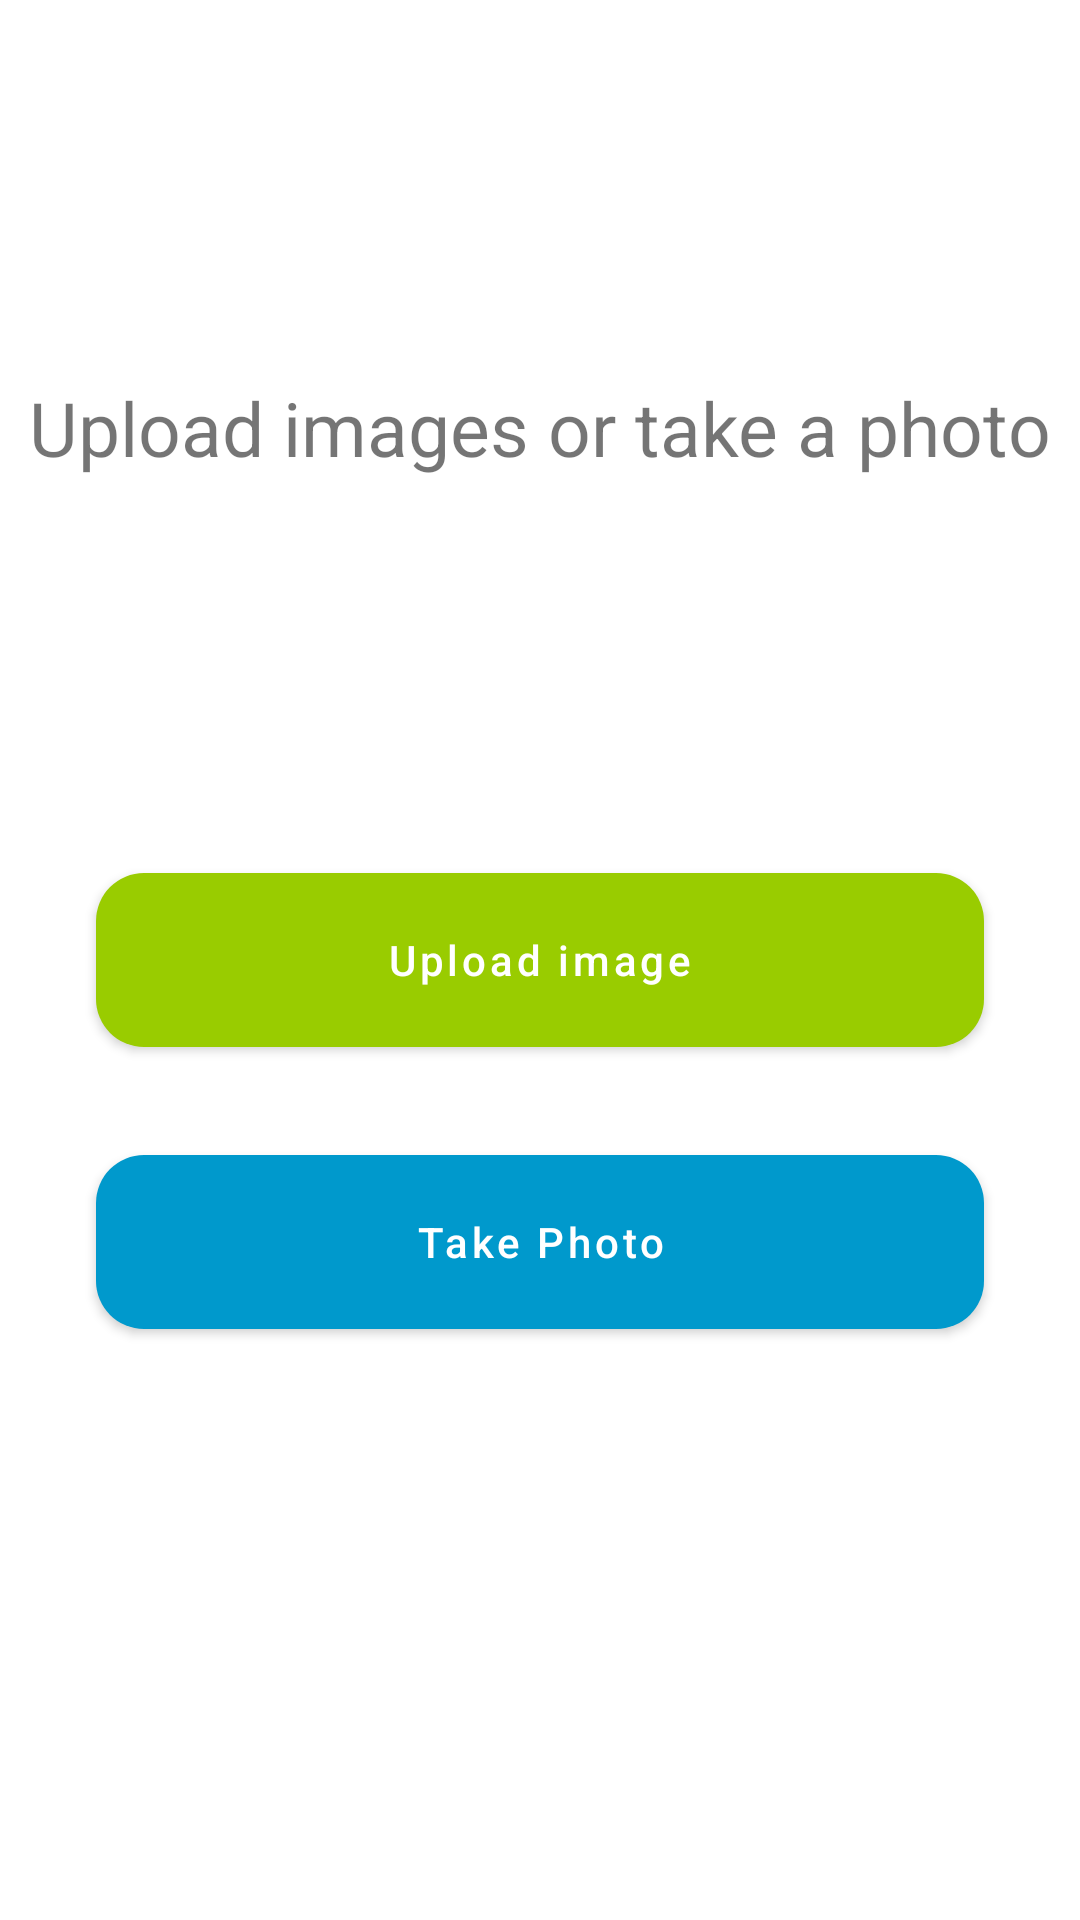

This screen was rendered from an Android layout file. Write that file and the resources it references.
<!-- AndroidManifest.xml: application theme Theme.PneumoniaClassifier -->
<!-- res/layout/activity_main.xml -->
<?xml version="1.0" encoding="utf-8"?>
<androidx.constraintlayout.widget.ConstraintLayout
    xmlns:android="http://schemas.android.com/apk/res/android"
    xmlns:app="http://schemas.android.com/apk/res-auto"
    xmlns:tools="http://schemas.android.com/tools"
    android:layout_width="match_parent"
    android:layout_height="match_parent"
    tools:context=".MainActivity">
    <TextView
        android:layout_width="wrap_content"
        android:text="Upload images or take a photo"
        app:layout_constraintStart_toStartOf="parent"
        app:layout_constraintTop_toTopOf="parent"
        app:layout_constraintEnd_toEndOf="parent"
        app:layout_constraintBottom_toTopOf="@+id/btn_upload"
        android:textSize="25sp"
        android:layout_height="wrap_content"/>
    <com.google.android.material.button.MaterialButton
        android:id="@+id/btn_upload"
        android:text="Upload image"
        app:backgroundTint="@android:color/holo_green_light"
        app:icon="@drawable/ic_baseline_cloud_upload_24"
        style="@style/AppButton"
        app:layout_constraintEnd_toEndOf="parent"
        app:layout_constraintStart_toStartOf="parent"
        app:layout_constraintBottom_toBottomOf="parent"
        app:layout_constraintTop_toTopOf="parent" />

    <com.google.android.material.button.MaterialButton
        android:id="@+id/btn_photo"
        android:layout_marginTop="24dp"
        style="@style/AppButton"
        app:icon="@drawable/ic_baseline_camera_24"
        app:backgroundTint="@android:color/holo_blue_dark"
        android:text="Take Photo"
        app:layout_constraintEnd_toEndOf="parent"
        app:layout_constraintStart_toStartOf="parent"
        app:layout_constraintTop_toBottomOf="@id/btn_upload" />

</androidx.constraintlayout.widget.ConstraintLayout>
<!-- resources referenced by this layout -->
<resources>
  <style name="AppButton" parent="Widget.MaterialComponents.Button">
          <item name="android:textAllCaps">false</item>
          <item name="iconGravity">textStart</item>
          <item name="iconTint">@color/white</item>
          <item name="android:layout_marginEnd">32dp</item>
          <item name="android:layout_marginStart">32dp</item>
          <item name="android:layout_width">match_parent</item>
          <item name="android:layout_height">70dp</item>
          <item name="cornerRadius">16dp</item>
      </style>
  <style name="Theme.PneumoniaClassifier" parent="Theme.MaterialComponents.DayNight.NoActionBar">
          
          <item name="colorPrimary">@color/purple_500</item>
          <item name="colorPrimaryVariant">@color/purple_700</item>
          <item name="colorOnPrimary">@color/white</item>
          
          <item name="colorSecondary">@color/teal_200</item>
          <item name="colorSecondaryVariant">@color/teal_700</item>
          <item name="colorOnSecondary">@color/black</item>
          
          <item name="android:statusBarColor" tools:targetApi="l">?attr/colorPrimaryVariant</item>
          
      </style>
  <!-- not gathered from this repository: default colours our renderer supplied (Android Studio template values) -->
  <color name="purple_500">#FF6200EE</color>
  <color name="purple_700">#FF3700B3</color>
  <color name="teal_200">#FF03DAC5</color>
  <color name="teal_700">#FF018786</color>
  <color name="black">#FF000000</color>
  <color name="white">#FFFFFFFF</color>
</resources>
